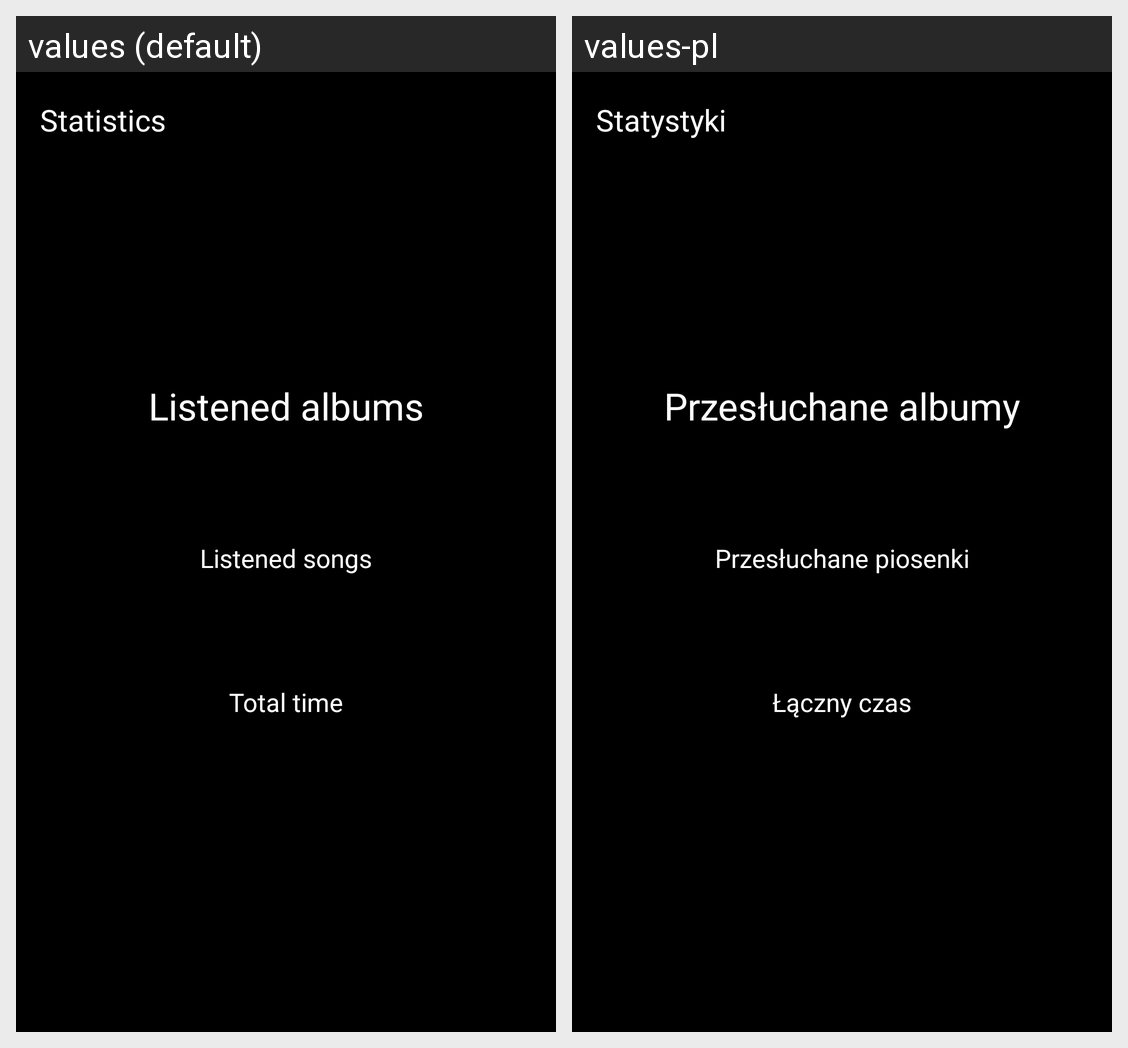

Translations of the strings shown on this Android screen, per locale in the grid:
Android screen res/layout/fragment_album_statistics.xml rendered under 2 locales, left to right: values (default), values-pl. Device: Nexus 5 (rendered at 1080×1920; each locale shown at half size, 540×960, under a caption strip naming it); theme Theme.Vuey.
Strings drawn on this screen, with the default value and each locale's value (text and hints the layout hard-codes, and strings that could not be matched under every locale, appear in the picture but are not listed):

statistics
  values: Statistics
  values-pl: Statystyki

listened_albums
  values: Listened albums
  values-pl: Przesłuchane albumy

listened_songs
  values: Listened songs
  values-pl: Przesłuchane piosenki

total_time
  values: Total time
  values-pl: Łączny czas
